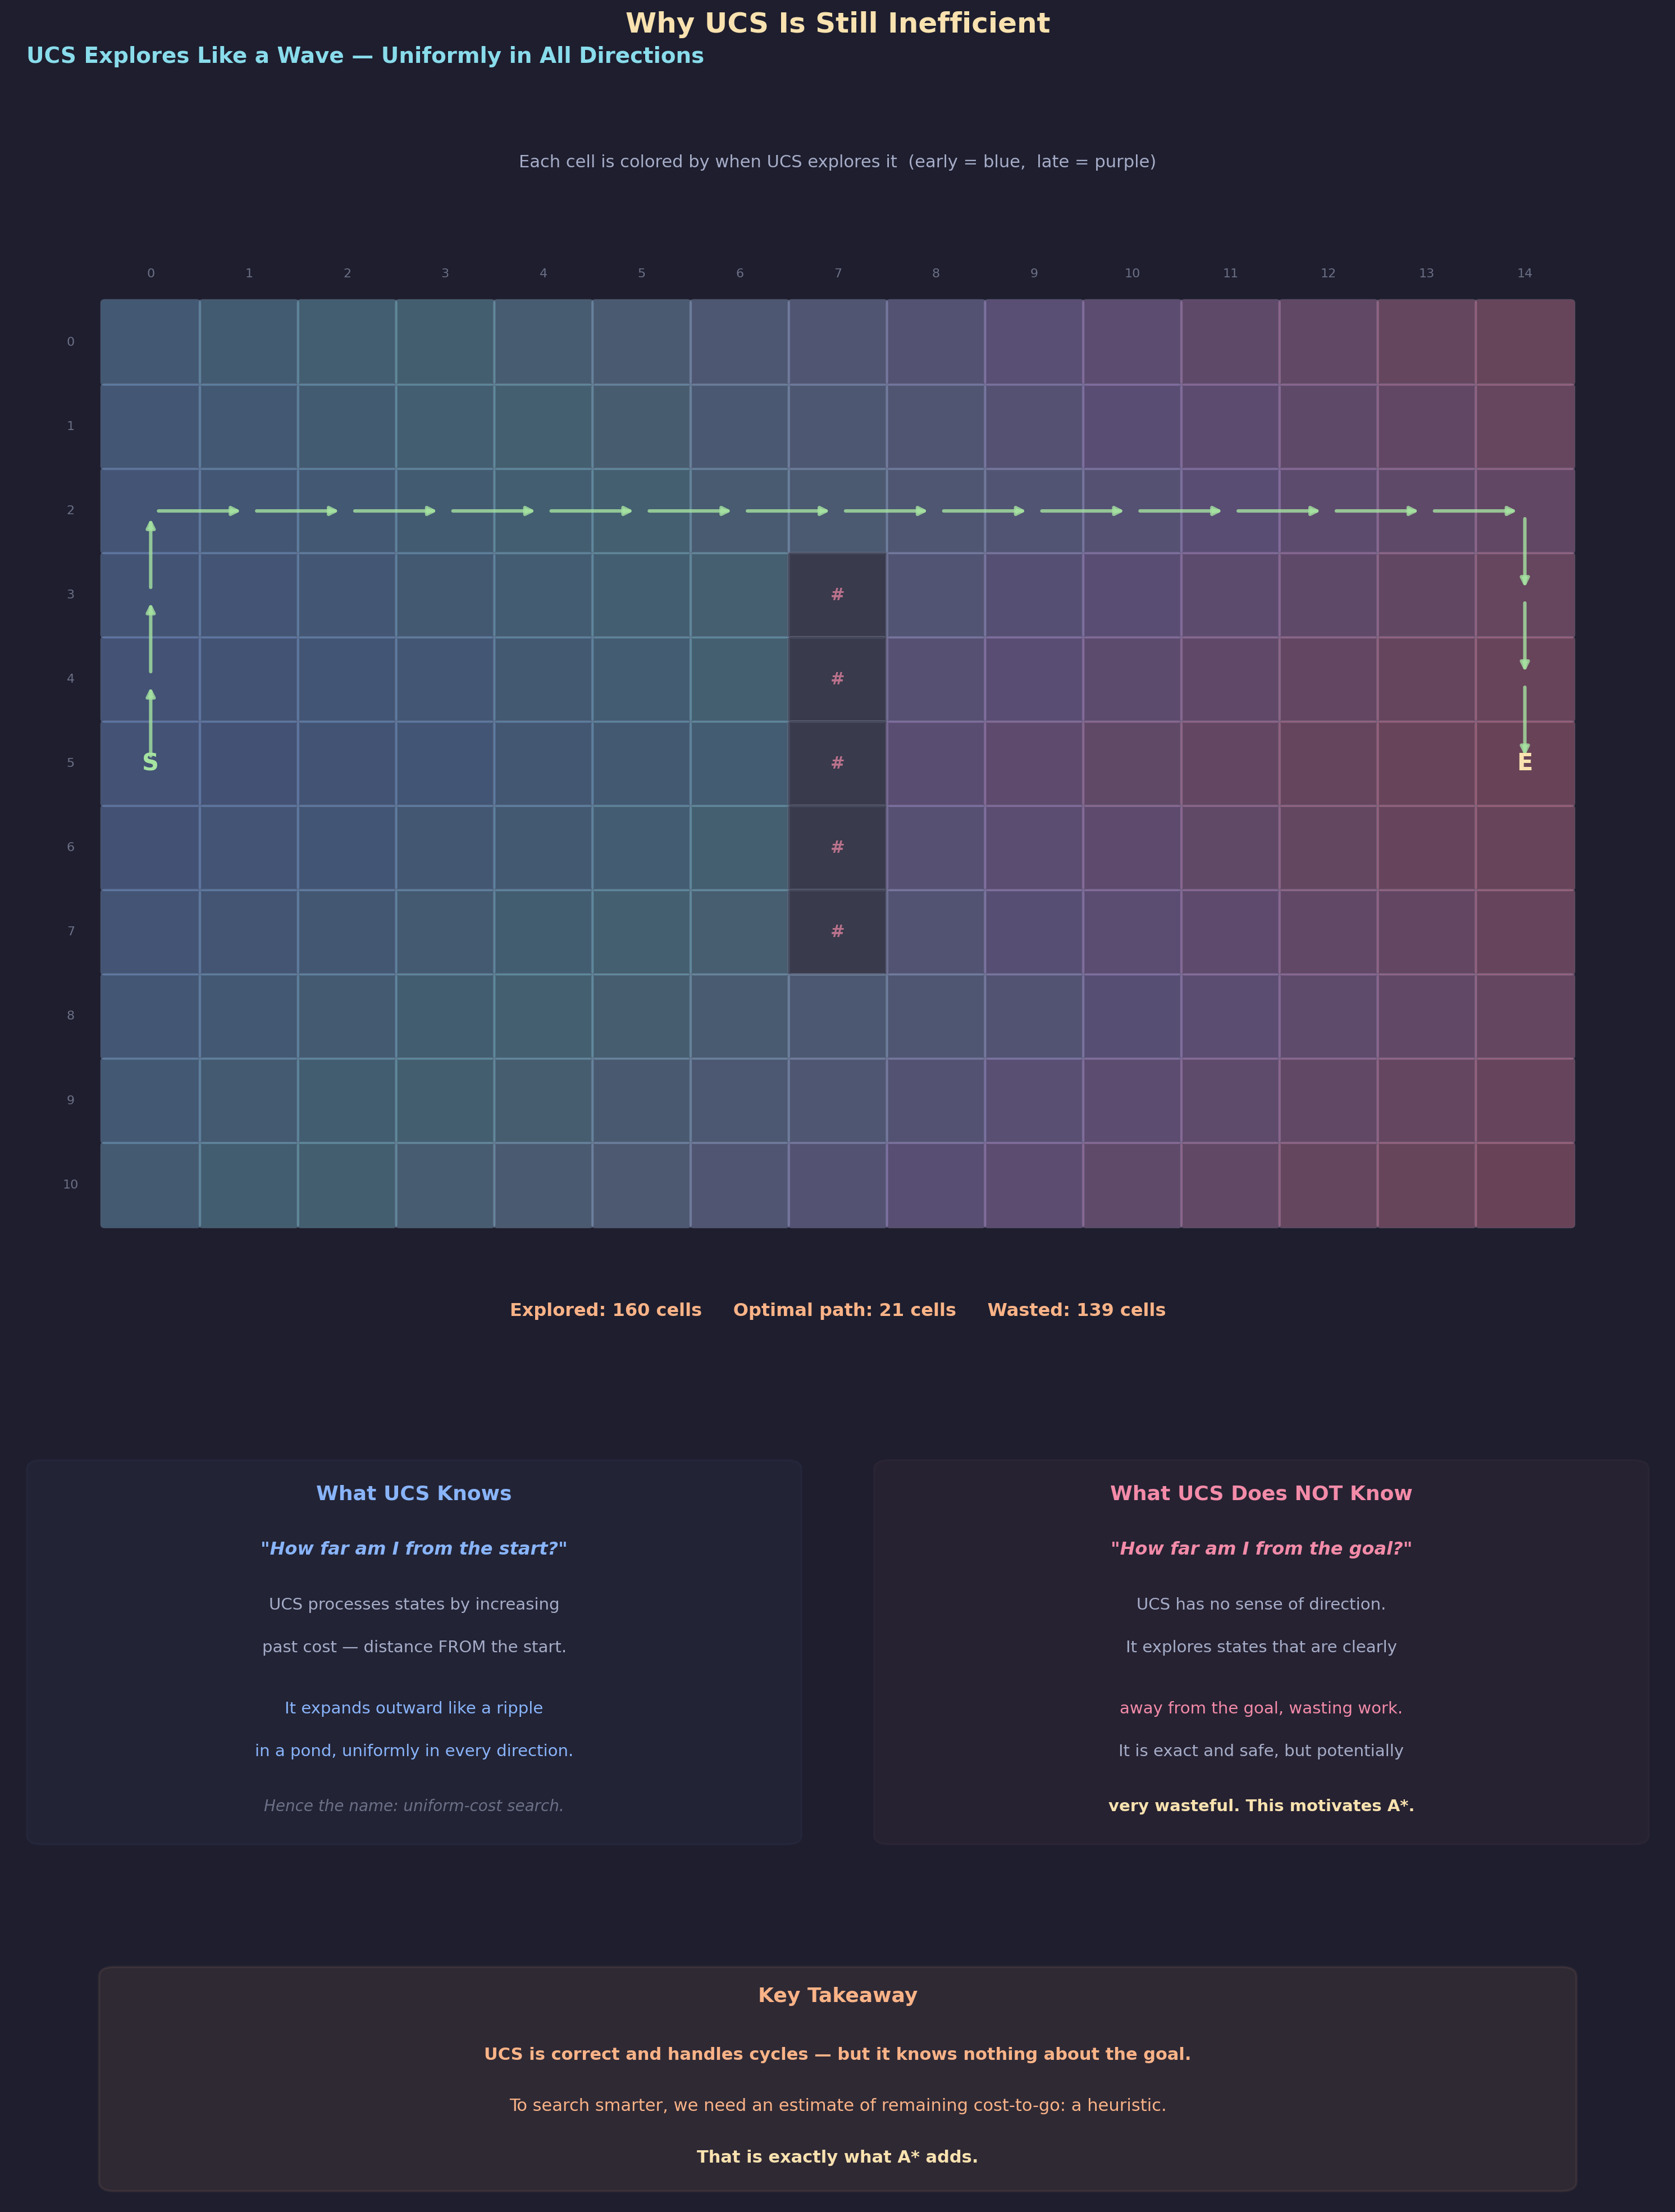

Recreate this plot in Python.
"""
Lecture 6 Visual: Why UCS Is Still Inefficient

Shows UCS exploring a grid like a wave — expanding uniformly in all
directions from the start, including areas far from the goal.
Contrasts the large number of explored states with the small optimal path.
"""

import os
import heapq
import matplotlib.pyplot as plt
import matplotlib.patches as patches
from matplotlib.gridspec import GridSpec
from matplotlib.colors import LinearSegmentedColormap

# ── Style ────────────────────────────────────────────────
BG      = "#1e1e2e"
TEXT    = "#cdd6f4"
SUBTLE  = "#6c7086"
MEDIUM  = "#a6adc8"
C_POS   = "#a6e3a1"
C_NEG   = "#f38ba8"
C_BOUND = "#f9e2af"
C_RULE  = "#fab387"
C_I     = "#89b4fa"
C_B     = "#cba6f7"
C_DIM   = "#585b70"
C_NODE  = "#89dceb"

plt.rcParams.update({
    "figure.facecolor": BG, "axes.facecolor": BG,
    "text.color": TEXT, "font.family": "sans-serif", "font.size": 11,
})


# ── Grid definition ──────────────────────────────────────
# 11x15 grid with a wall barrier in the middle.
# S on the left, E on the right.  UCS has to go around the wall,
# but it doesn't KNOW that — so it explores everywhere.

ROWS, COLS = 11, 15

grid = [
    "...............",  # 0
    "...............",  # 1
    "...............",  # 2
    ".......#.......",  # 3
    ".......#.......",  # 4
    "S......#......E",  # 5
    ".......#.......",  # 6
    ".......#.......",  # 7
    "...............",  # 8
    "...............",  # 9
    "...............",  # 10
]

START = (5, 0)
END   = (5, 14)


def is_valid(r, c):
    return 0 <= r < ROWS and 0 <= c < COLS and grid[r][c] != "#"


# ── Run UCS, recording exploration order ─────────────────
def run_ucs():
    frontier = []
    heapq.heappush(frontier, (0, START))
    costs = {START: 0}
    parents = {START: None}
    explored_order = {}
    order = 0

    while frontier:
        cost, state = heapq.heappop(frontier)
        if state in explored_order:
            continue
        explored_order[state] = order
        order += 1

        if state == END:
            break

        r, c = state
        for dr, dc in [(-1, 0), (1, 0), (0, -1), (0, 1)]:
            nr, nc = r + dr, c + dc
            if is_valid(nr, nc):
                new_cost = cost + 1
                if (nr, nc) not in costs or new_cost < costs[(nr, nc)]:
                    costs[(nr, nc)] = new_cost
                    parents[(nr, nc)] = state
                    heapq.heappush(frontier, (new_cost, (nr, nc)))

    # Reconstruct optimal path
    path = []
    s = END
    while s is not None:
        path.append(s)
        s = parents.get(s)
    path.reverse()

    return explored_order, path


explored_order, optimal_path = run_ucs()
path_set = set(optimal_path)
max_order = max(explored_order.values())


# ═════════════════════════════════════════════════════════
#  FIGURE
# ═════════════════════════════════════════════════════════
fig = plt.figure(figsize=(16, 20))
fig.suptitle("Why UCS Is Still Inefficient",
             fontsize=18, fontweight="bold", y=0.995, color=C_BOUND)

gs = GridSpec(3, 1, figure=fig,
              height_ratios=[7.5, 2.5, 1.5],
              hspace=0.12,
              top=0.965, bottom=0.02, left=0.04, right=0.96)


# ─────────────────────────────────────────────────────────
#  ROW 0: The grid with UCS exploration
# ─────────────────────────────────────────────────────────
ax0 = fig.add_subplot(gs[0])
ax0.axis("off")

cell = 0.95
total_w = COLS * cell
total_h = ROWS * cell
ox = (16 - total_w) / 2
oy = 0.5

ax0.set_xlim(0, 16)
ax0.set_ylim(-1.0, total_h + oy + 2.5)

ax0.set_title("  UCS Explores Like a Wave — Uniformly in All Directions",
              fontsize=14, fontweight="bold", color=C_NODE, pad=10, loc="left")

# Subtitle
ax0.text(8, total_h + oy + 1.5,
    "Each cell is colored by when UCS explores it  (early = blue,  late = purple)",
    fontsize=11, ha="center", color=MEDIUM)

# Build a colormap: blue → teal → purple for exploration order
cmap_colors = [
    (0.0,  C_I),
    (0.35, C_NODE),
    (0.65, C_B),
    (1.0,  C_NEG),
]

def hex_to_rgb(h):
    h = h.lstrip("#")
    return tuple(int(h[i:i+2], 16) / 255 for i in (0, 2, 4))

cmap_data = [(pos, hex_to_rgb(c)) for pos, c in cmap_colors]
cmap = LinearSegmentedColormap.from_list("ucs_wave",
    [(pos, rgb) for pos, rgb in cmap_data])

# Column labels
for c in range(COLS):
    ax0.text(ox + c * cell + cell / 2, total_h + oy + 0.3, str(c),
             fontsize=8, ha="center", va="center", color=SUBTLE)

# Draw grid
for r in range(ROWS):
    # Row label
    ax0.text(ox - 0.3, total_h + oy - r * cell - cell / 2, str(r),
             fontsize=8, ha="center", va="center", color=SUBTLE)

    for c in range(COLS):
        x = ox + c * cell
        y = total_h + oy - (r + 1) * cell
        ch = grid[r][c]

        if ch == "#":
            # Wall
            fc = "#45475a"
            fa = 0.7
            ec = SUBTLE
        elif (r, c) in explored_order:
            # Explored cell — color by order
            t = explored_order[(r, c)] / max_order
            rgba = cmap(t)
            fc = rgba[:3]
            fa = 0.35
            ec = SUBTLE
        else:
            # Unexplored
            fc = TEXT
            fa = 0.03
            ec = C_DIM

        rect = patches.FancyBboxPatch(
            (x + 0.03, y + 0.03), cell - 0.06, cell - 0.06,
            boxstyle="round,pad=0.04",
            facecolor=fc, alpha=fa, edgecolor=ec,
            linewidth=0.5, zorder=2)
        ax0.add_patch(rect)

        # Wall label
        if ch == "#":
            ax0.text(x + cell / 2, y + cell / 2, "#", fontsize=11,
                     ha="center", va="center", fontweight="bold",
                     color=C_NEG, alpha=0.7, zorder=5)

# Draw optimal path arrows on top
for i in range(len(optimal_path) - 1):
    r1, c1 = optimal_path[i]
    r2, c2 = optimal_path[i + 1]
    x1 = ox + c1 * cell + cell / 2
    y1 = total_h + oy - r1 * cell - cell / 2
    x2 = ox + c2 * cell + cell / 2
    y2 = total_h + oy - r2 * cell - cell / 2
    ax0.annotate("", xy=(x2, y2), xytext=(x1, y1),
                 arrowprops=dict(arrowstyle="-|>", color=C_POS, lw=2.2,
                                 alpha=0.8, shrinkA=5, shrinkB=5),
                 zorder=6)

# S and E labels
sr, sc = START
sx = ox + sc * cell + cell / 2
sy = total_h + oy - sr * cell - cell / 2
ax0.text(sx, sy, "S", fontsize=15, ha="center", va="center",
         fontweight="bold", color=C_POS, zorder=7)

er, ec_ = END
ex = ox + ec_ * cell + cell / 2
ey = total_h + oy - er * cell - cell / 2
ax0.text(ex, ey, "E", fontsize=15, ha="center", va="center",
         fontweight="bold", color=C_BOUND, zorder=7)

# Stats box
num_explored = len(explored_order)
num_on_path = len(optimal_path)
num_reachable = sum(1 for r in range(ROWS) for c in range(COLS)
                    if grid[r][c] != "#")

stats_x = 8
stats_y = -0.5

ax0.text(stats_x, stats_y,
    f"Explored: {num_explored} cells     "
    f"Optimal path: {num_on_path} cells     "
    f"Wasted: {num_explored - num_on_path} cells",
    fontsize=11.5, ha="center", color=C_RULE, fontweight="bold")


# ─────────────────────────────────────────────────────────
#  ROW 1: The explanation
# ─────────────────────────────────────────────────────────
ax1 = fig.add_subplot(gs[1])
ax1.axis("off")
ax1.set_xlim(0, 16); ax1.set_ylim(-2, 5)

# Left box: what UCS knows
def box(ax, xy, w, h, color, alpha_f=0.06, lw=1.5):
    ax.add_patch(patches.FancyBboxPatch(
        xy, w, h, boxstyle="round,pad=0.15",
        facecolor=color, alpha=alpha_f, edgecolor=color, linewidth=lw))

box(ax1, (0.3, -1.5), 7.2, 6.0, C_I, alpha_f=0.04, lw=1.2)
ax1.text(3.9, 4.0, "What UCS Knows", fontsize=13, ha="center",
         fontweight="bold", color=C_I)
ax1.text(3.9, 3.1,
    "\"How far am I from the start?\"", fontsize=11.5, ha="center",
    color=C_I, fontweight="bold", fontstyle="italic")
ax1.text(3.9, 2.2,
    "UCS processes states by increasing", fontsize=10.5, ha="center",
    color=MEDIUM)
ax1.text(3.9, 1.5,
    "past cost — distance FROM the start.", fontsize=10.5, ha="center",
    color=MEDIUM)
ax1.text(3.9, 0.5,
    "It expands outward like a ripple", fontsize=10.5, ha="center",
    color=C_I)
ax1.text(3.9, -0.2,
    "in a pond, uniformly in every direction.", fontsize=10.5, ha="center",
    color=C_I)
ax1.text(3.9, -1.1,
    "Hence the name: uniform-cost search.", fontsize=10, ha="center",
    color=SUBTLE, fontstyle="italic")

# Right box: what UCS doesn't know
box(ax1, (8.5, -1.5), 7.2, 6.0, C_NEG, alpha_f=0.04, lw=1.2)
ax1.text(12.1, 4.0, "What UCS Does NOT Know", fontsize=13, ha="center",
         fontweight="bold", color=C_NEG)
ax1.text(12.1, 3.1,
    "\"How far am I from the goal?\"", fontsize=11.5, ha="center",
    color=C_NEG, fontweight="bold", fontstyle="italic")
ax1.text(12.1, 2.2,
    "UCS has no sense of direction.", fontsize=10.5, ha="center",
    color=MEDIUM)
ax1.text(12.1, 1.5,
    "It explores states that are clearly", fontsize=10.5, ha="center",
    color=MEDIUM)
ax1.text(12.1, 0.5,
    "away from the goal, wasting work.", fontsize=10.5, ha="center",
    color=C_NEG)
ax1.text(12.1, -0.2,
    "It is exact and safe, but potentially", fontsize=10.5, ha="center",
    color=MEDIUM)
ax1.text(12.1, -1.1,
    "very wasteful. This motivates A*.", fontsize=10.5, ha="center",
    color=C_BOUND, fontweight="bold")


# ─────────────────────────────────────────────────────────
#  ROW 2: Key Takeaway
# ─────────────────────────────────────────────────────────
ax2 = fig.add_subplot(gs[2])
ax2.axis("off")
ax2.set_xlim(0, 16); ax2.set_ylim(-1.5, 2.5)

box(ax2, (1.0, -1.2), 14, 3.2, C_RULE, alpha_f=0.08, lw=1.5)
ax2.text(8, 1.6, "Key Takeaway", fontsize=13, ha="center",
         fontweight="bold", color=C_RULE)
ax2.text(8, 0.7,
    "UCS is correct and handles cycles — but it knows nothing about the goal.",
    fontsize=11, ha="center", color=C_RULE, fontweight="bold")
ax2.text(8, -0.1,
    "To search smarter, we need an estimate of remaining cost-to-go: a heuristic.",
    fontsize=11, ha="center", color=C_RULE)
ax2.text(8, -0.9,
    "That is exactly what A* adds.",
    fontsize=11, ha="center", color=C_BOUND, fontweight="bold")


# ── Save ─────────────────────────────────────────────────
out = ("/Users/dominiclarner/Documents/GitHub/Stanford-CS221-Self-Study-2026"
       "/Lecture 6/ucs_inefficiency.png")
plt.savefig(out, dpi=200, bbox_inches="tight", facecolor=fig.get_facecolor())
plt.close()
print(f"Saved -> {out}")
